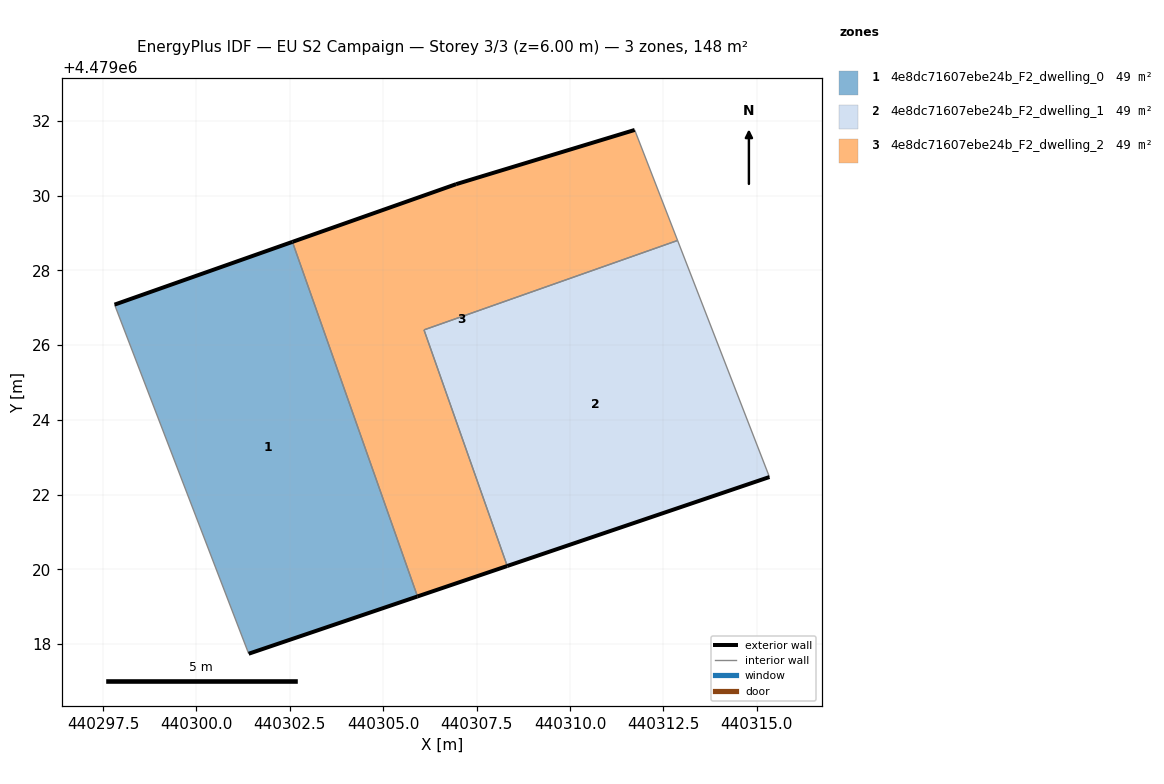
=== STOREY PLAN SPEC (per zone: floor XY polygon, exterior-wall plan segments, windows/doors) ===
zone 1: 4e8dc71607ebe24b_F2_dwelling_0  (49.2 m²)
  floor: (440305.92, 4479019.28) (440302.57, 4479028.76) (440297.81, 4479027.08) (440301.40, 4479017.74)
  exterior wall: (440297.81, 4479027.08) – (440302.57, 4479028.76)  [5.0 m]
  exterior wall: (440305.92, 4479019.28) – (440301.40, 4479017.74)  [4.8 m]
  interior walls: 2
zone 2: 4e8dc71607ebe24b_F2_dwelling_1  (49.2 m²)
  floor: (440315.34, 4479022.47) (440312.88, 4479028.80) (440306.09, 4479026.41) (440308.32, 4479020.09)
  exterior wall: (440315.34, 4479022.47) – (440308.32, 4479020.09)  [7.4 m]
  interior walls: 3
zone 3: 4e8dc71607ebe24b_F2_dwelling_2  (49.2 m²)
  floor: (440308.32, 4479020.09) (440306.09, 4479026.41) (440312.88, 4479028.80) (440311.73, 4479031.76) (440306.95, 4479030.31) (440302.57, 4479028.76) (440305.92, 4479019.28)
  exterior wall: (440308.32, 4479020.09) – (440305.92, 4479019.28)  [2.5 m]
  exterior wall: (440302.57, 4479028.76) – (440306.95, 4479030.31)  [4.6 m]
  exterior wall: (440306.95, 4479030.31) – (440311.73, 4479031.76)  [5.0 m]
  interior walls: 4

=== DERIVED (storey summary) ===
Building: EU S2 Campaign
Storey: 3 of 3  (floor level z = 6.00 m)
Storey gross floor area: 147.7 m²
Zones on this storey: 3
  - 4e8dc71607ebe24b_F2_dwelling_0: floor 49.2 m²; exterior wall 9.8 m (29.4 m²); WWR 0.0%
  - 4e8dc71607ebe24b_F2_dwelling_1: floor 49.2 m²; exterior wall 7.4 m (22.2 m²); WWR 0.0%
  - 4e8dc71607ebe24b_F2_dwelling_2: floor 49.2 m²; exterior wall 12.2 m (36.5 m²); WWR 0.0%
Zone adjacency (shared interzone walls):
  - 4e8dc71607ebe24b_F2_dwelling_0 ↔ 4e8dc71607ebe24b_F2_dwelling_2
  - 4e8dc71607ebe24b_F2_dwelling_1 ↔ 4e8dc71607ebe24b_F2_dwelling_2